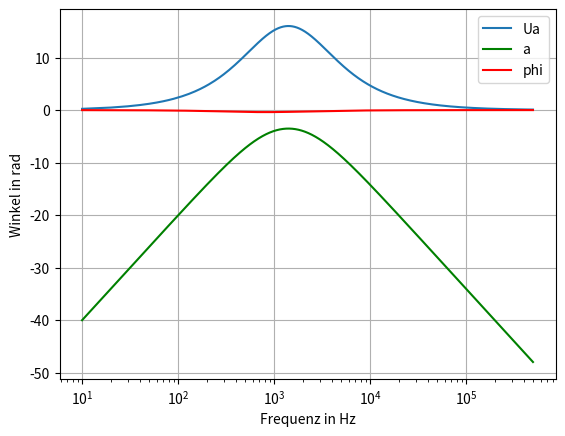

Source code (Python): (Note: this script raises an exception after producing the figure.)

import numpy as np
import scipy as sp
import matplotlib as mpl
import matplotlib.pyplot as plt
import decimal

pi = decimal.Decimal(np.pi)
pi = np.pi

R1 = 10*pi
R2 = 20*pi
L1 = 5e-3
L2 = 5e-3
Ue = 24
f = np.linspace(0,500000,num=50000)
if 0 in f:
    f = np.delete(f,0)
omega = 2 * pi * f

@np.vectorize
def Ua(omega):
    U2 = Ue/(np.sqrt(1+((R1/(omega*L1))**2 )))
    return U2/(np.sqrt(1+(((omega*L2)/R2)**2)))

@np.vectorize
def Spannungsverstaerkung(U1,U2):
    return 20*np.log10(U2/U1)

@np.vectorize
def Phasenverschiebung(omega):
    XL1 = omega*L1
    XL2 = omega*L2
    return np.arctan(-(XL1 * (R2**2 - XL1*XL2 + XL2**2)) / (R1 * (R2**2 + (XL1 + XL2)**2 ) + R2 * XL1**2))

ua = Ua(omega)
a = Spannungsverstaerkung(Ue, ua)
phi = Phasenverschiebung(omega)

plt.subplot(1,1,1)
#plt.plot(f,ua, linewidth = 2, label = "Ua")
plt.semilogx(f,ua,label="Ua")
plt.ylabel("Spannung in V")
plt.xlabel("Frequenz in Hz")
plt.grid()
plt.legend()

plt.show()
plt.subplot(1,1,1)
#plt.plot(f, a, linewidth = 2, label = "a")
plt.semilogx(f,a,label="a", color = "green")
plt.ylabel("Spannungsdaempfung in dB")
plt.xlabel("Frequenz in Hz")
plt.grid()
plt.legend()
plt.show()

plt.subplot(1,1,1)
#plt.plot(f, phi, linewidth = 2, label = "phi")
plt.semilogx(f,phi,label="phi", color = "red")
plt.ylabel("Winkel in rad")
plt.xlabel("Frequenz in Hz")
plt.grid()
plt.legend()

plt.subplots_adjust(wspace = 0.3, hspace = 0.3)
plt.gcf().canvas.set_window_title("Kenndaten RLRL-Bandpass Filter")

plt.show()